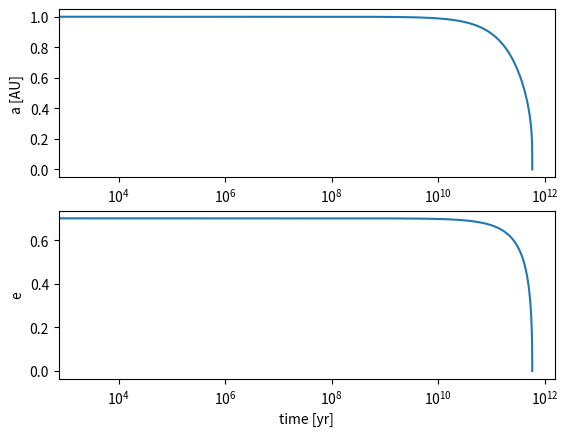

Here is the Python script that generated this plot:
import numpy as np 
import matplotlib.pyplot as plt 

Msun = 1.97e30 # = 1Msun/kg
ly = 1.057e-16 # = 1m/ly
yr = 3.154e7   # = 1yr/s

G = 6.67e-11*Msun*ly**3*yr**2
m1 = 30.
m2 = 30.
c = 1. # beacuse I'm working in lightyears per year
UA = 1.58125e-5

k = G**3*m1*m2*(m1 + m2)/c**5

def func(a,e):
    da = -64./5. * k/a**3./(1.-e**2)**3.5 * (1. + 73./24.*e**2 + 37./96.*e**4.)
    de = -304./15. * e *  k/a**4./(1.-e**2)**2.5 * (1 + 121./304.*e**2.)

    return da, de 

h = 1e3 
aLSO = 6.*G*(m1 + m2)/c**2
counter = int(0)
a = 1.58125e-5 #UA
e = 0.7
t = 0.

avec=[]
evec=[]
time=[]
tol = 1e-3

while((abs(a-aLSO)/aLSO>1e-1) and (counter<1e5)): 
    
    avec.append(a)
    evec.append(e)
    time.append(t)
    
    da, de = func(a,e)
    anew = a + h*da  
    enew = e + h*de

    if(abs((anew-a)/a) < (0.1*tol)):
        h *= 2
        anew = a + h*da  
        enew = e + h*de  
    
    elif(abs(a-anew)/a > tol):
        while(abs(a-anew)/a > tol):
            h = h/10.
            anew = a + h*da
            enew = e + h*de

    a = anew 
    e = enew
    t += h 
    counter += 1

print(counter)

avec = np.array(avec, float)
avec = avec/UA

fig = plt.figure()
ax1 = fig.add_subplot(2,1,1)
ax1 = plt.plot(time, avec)
ax1 = plt.xscale("log")
ax1 = plt.ylabel("a [AU]")

ax2 = fig.add_subplot(2,1,2)
ax2 = plt.plot(time, evec)
ax2 = plt.xscale("log")
ax2 = plt.xlabel("time [yr]")
ax2 = plt.ylabel("e")
plt.show()


    


